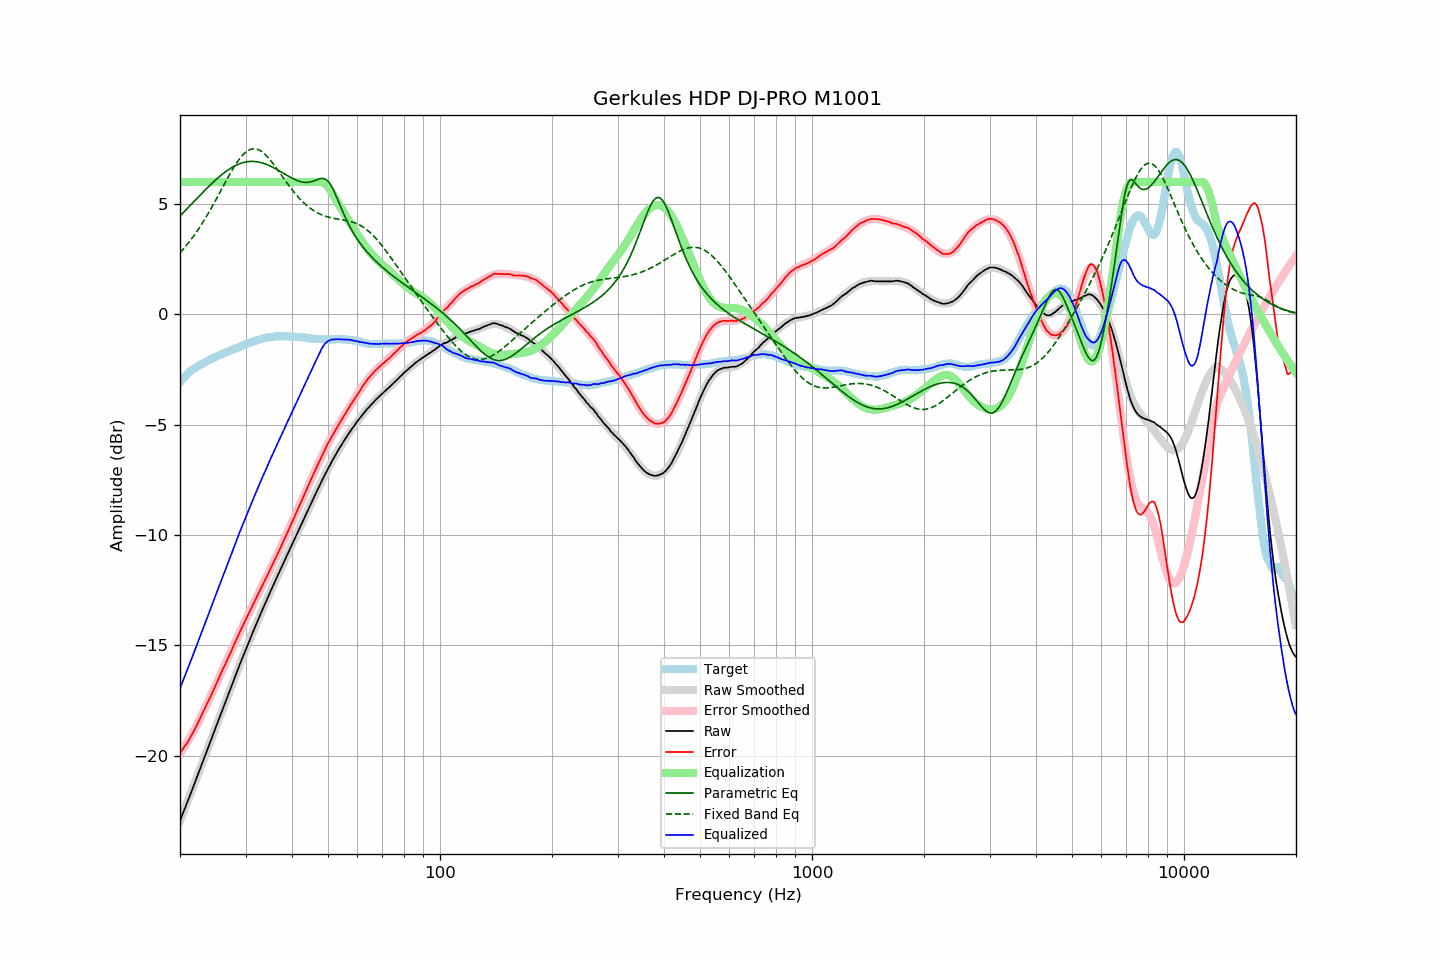

The data file committed next to this chart (first rows):
frequency, raw, error, smoothed, error_smoothed, equalization, parametric_eq, fixed_band_eq, equalized_raw, equalized_smoothed, target
20.00, -22.94, -19.87, -22.94, -19.90, 6.00, 4.46, 2.79, -16.94, -16.94, -3.07
20.20, -22.75, -19.77, -22.76, -19.79, 6.00, 4.54, 2.87, -16.75, -16.76, -2.98
20.40, -22.57, -19.67, -22.57, -19.68, 6.00, 4.61, 2.95, -16.57, -16.57, -2.90
20.61, -22.39, -19.55, -22.39, -19.56, 6.00, 4.68, 3.04, -16.39, -16.39, -2.83
20.81, -22.20, -19.46, -22.20, -19.45, 6.00, 4.76, 3.12, -16.20, -16.20, -2.74
21.02, -22.01, -19.35, -22.01, -19.32, 6.00, 4.83, 3.21, -16.01, -16.01, -2.66
21.23, -21.82, -19.22, -21.83, -19.20, 6.00, 4.91, 3.31, -15.82, -15.83, -2.60
21.44, -21.64, -19.10, -21.64, -19.07, 6.00, 4.98, 3.40, -15.64, -15.64, -2.54
21.66, -21.46, -18.96, -21.45, -18.94, 6.00, 5.06, 3.50, -15.46, -15.45, -2.49
21.87, -21.26, -18.82, -21.26, -18.81, 6.00, 5.14, 3.60, -15.26, -15.26, -2.44
22.09, -21.07, -18.68, -21.07, -18.67, 6.00, 5.21, 3.70, -15.07, -15.07, -2.39
22.31, -20.88, -18.54, -20.88, -18.53, 6.00, 5.29, 3.81, -14.88, -14.88, -2.34
22.54, -20.69, -18.38, -20.69, -18.39, 6.00, 5.36, 3.92, -14.69, -14.69, -2.30
22.76, -20.49, -18.23, -20.50, -18.24, 6.00, 5.44, 4.03, -14.49, -14.50, -2.26
22.99, -20.31, -18.07, -20.31, -18.08, 6.00, 5.51, 4.14, -14.31, -14.31, -2.24
23.22, -20.12, -17.92, -20.11, -17.93, 6.00, 5.59, 4.26, -14.12, -14.11, -2.20
23.45, -19.92, -17.77, -19.92, -17.77, 6.00, 5.66, 4.38, -13.92, -13.92, -2.16
23.69, -19.73, -17.61, -19.73, -17.62, 6.00, 5.73, 4.50, -13.73, -13.73, -2.12
23.92, -19.53, -17.46, -19.53, -17.46, 6.00, 5.80, 4.63, -13.53, -13.53, -2.08
24.16, -19.34, -17.32, -19.34, -17.30, 6.00, 5.87, 4.75, -13.34, -13.34, -2.03
24.40, -19.15, -17.15, -19.15, -17.15, 6.00, 5.94, 4.88, -13.15, -13.15, -2.00
24.65, -18.96, -16.99, -18.96, -16.99, 6.00, 6.01, 5.01, -12.96, -12.96, -1.97
24.89, -18.76, -16.82, -18.76, -16.83, 6.00, 6.08, 5.15, -12.76, -12.76, -1.94
25.14, -18.57, -16.67, -18.57, -16.67, 6.00, 6.15, 5.28, -12.57, -12.57, -1.90
25.39, -18.38, -16.51, -18.38, -16.51, 6.00, 6.21, 5.42, -12.38, -12.38, -1.87
25.65, -18.19, -16.36, -18.19, -16.35, 6.00, 6.27, 5.55, -12.19, -12.19, -1.83
25.91, -18.00, -16.19, -18.00, -16.19, 6.00, 6.33, 5.69, -12.00, -12.00, -1.81
26.16, -17.80, -16.02, -17.81, -16.03, 6.00, 6.39, 5.82, -11.80, -11.81, -1.78
26.43, -17.62, -15.88, -17.61, -15.87, 6.00, 6.44, 5.96, -11.62, -11.61, -1.74
26.69, -17.42, -15.71, -17.42, -15.71, 6.00, 6.50, 6.09, -11.42, -11.42, -1.71
26.96, -17.24, -15.55, -17.23, -15.55, 6.00, 6.55, 6.23, -11.24, -11.23, -1.68
27.23, -17.05, -15.40, -17.04, -15.39, 6.00, 6.60, 6.36, -11.05, -11.04, -1.64
27.50, -16.86, -15.24, -16.85, -15.23, 6.00, 6.64, 6.48, -10.86, -10.85, -1.61
27.77, -16.66, -15.07, -16.66, -15.07, 6.00, 6.69, 6.61, -10.66, -10.66, -1.59
28.05, -16.46, -14.91, -16.47, -14.91, 6.00, 6.72, 6.73, -10.46, -10.47, -1.56
28.33, -16.27, -14.74, -16.28, -14.75, 6.00, 6.76, 6.84, -10.27, -10.28, -1.54
28.62, -16.09, -14.58, -16.09, -14.59, 6.00, 6.79, 6.95, -10.09, -10.09, -1.51
28.90, -15.89, -14.43, -15.90, -14.43, 6.00, 6.82, 7.05, -9.89, -9.90, -1.47
29.19, -15.71, -14.27, -15.72, -14.28, 6.00, 6.85, 7.14, -9.71, -9.72, -1.45
29.48, -15.52, -14.12, -15.53, -14.12, 6.00, 6.87, 7.22, -9.52, -9.53, -1.40
29.78, -15.35, -13.97, -15.35, -13.97, 6.00, 6.89, 7.29, -9.35, -9.35, -1.38
30.08, -15.17, -13.82, -15.17, -13.81, 6.00, 6.91, 7.36, -9.17, -9.17, -1.35
30.38, -14.99, -13.66, -14.99, -13.66, 6.00, 6.92, 7.41, -8.99, -8.99, -1.32
30.68, -14.80, -13.51, -14.81, -13.51, 6.00, 6.93, 7.45, -8.80, -8.81, -1.29
30.99, -14.63, -13.35, -14.63, -13.36, 6.00, 6.93, 7.48, -8.63, -8.63, -1.28
31.30, -14.46, -13.21, -14.46, -13.21, 6.00, 6.93, 7.50, -8.46, -8.46, -1.25
31.61, -14.29, -13.07, -14.28, -13.06, 6.00, 6.93, 7.50, -8.29, -8.28, -1.22
31.93, -14.12, -12.92, -14.11, -12.91, 6.00, 6.92, 7.50, -8.12, -8.11, -1.20
32.24, -13.94, -12.76, -13.94, -12.77, 6.00, 6.91, 7.48, -7.94, -7.94, -1.18
32.57, -13.77, -12.61, -13.77, -12.62, 6.00, 6.90, 7.45, -7.77, -7.77, -1.15
32.89, -13.59, -12.47, -13.60, -12.47, 6.00, 6.88, 7.41, -7.59, -7.60, -1.12
33.22, -13.42, -12.32, -13.43, -12.32, 6.00, 6.86, 7.37, -7.42, -7.43, -1.10
33.55, -13.26, -12.18, -13.26, -12.17, 6.00, 6.84, 7.31, -7.26, -7.26, -1.09
33.89, -13.09, -12.02, -13.10, -12.02, 6.00, 6.82, 7.24, -7.09, -7.10, -1.08
34.23, -12.94, -11.89, -12.93, -11.87, 6.00, 6.79, 7.17, -6.94, -6.93, -1.05
34.57, -12.76, -11.72, -12.77, -11.72, 6.00, 6.76, 7.09, -6.76, -6.77, -1.04
34.92, -12.60, -11.56, -12.60, -11.57, 6.00, 6.73, 7.00, -6.60, -6.60, -1.03
35.27, -12.44, -11.42, -12.44, -11.42, 6.00, 6.69, 6.91, -6.44, -6.44, -1.02
35.62, -12.29, -11.27, -12.28, -11.27, 6.00, 6.65, 6.82, -6.29, -6.28, -1.02
35.97, -12.12, -11.11, -12.12, -11.11, 6.00, 6.62, 6.72, -6.12, -6.12, -1.01
... 635 more rows
